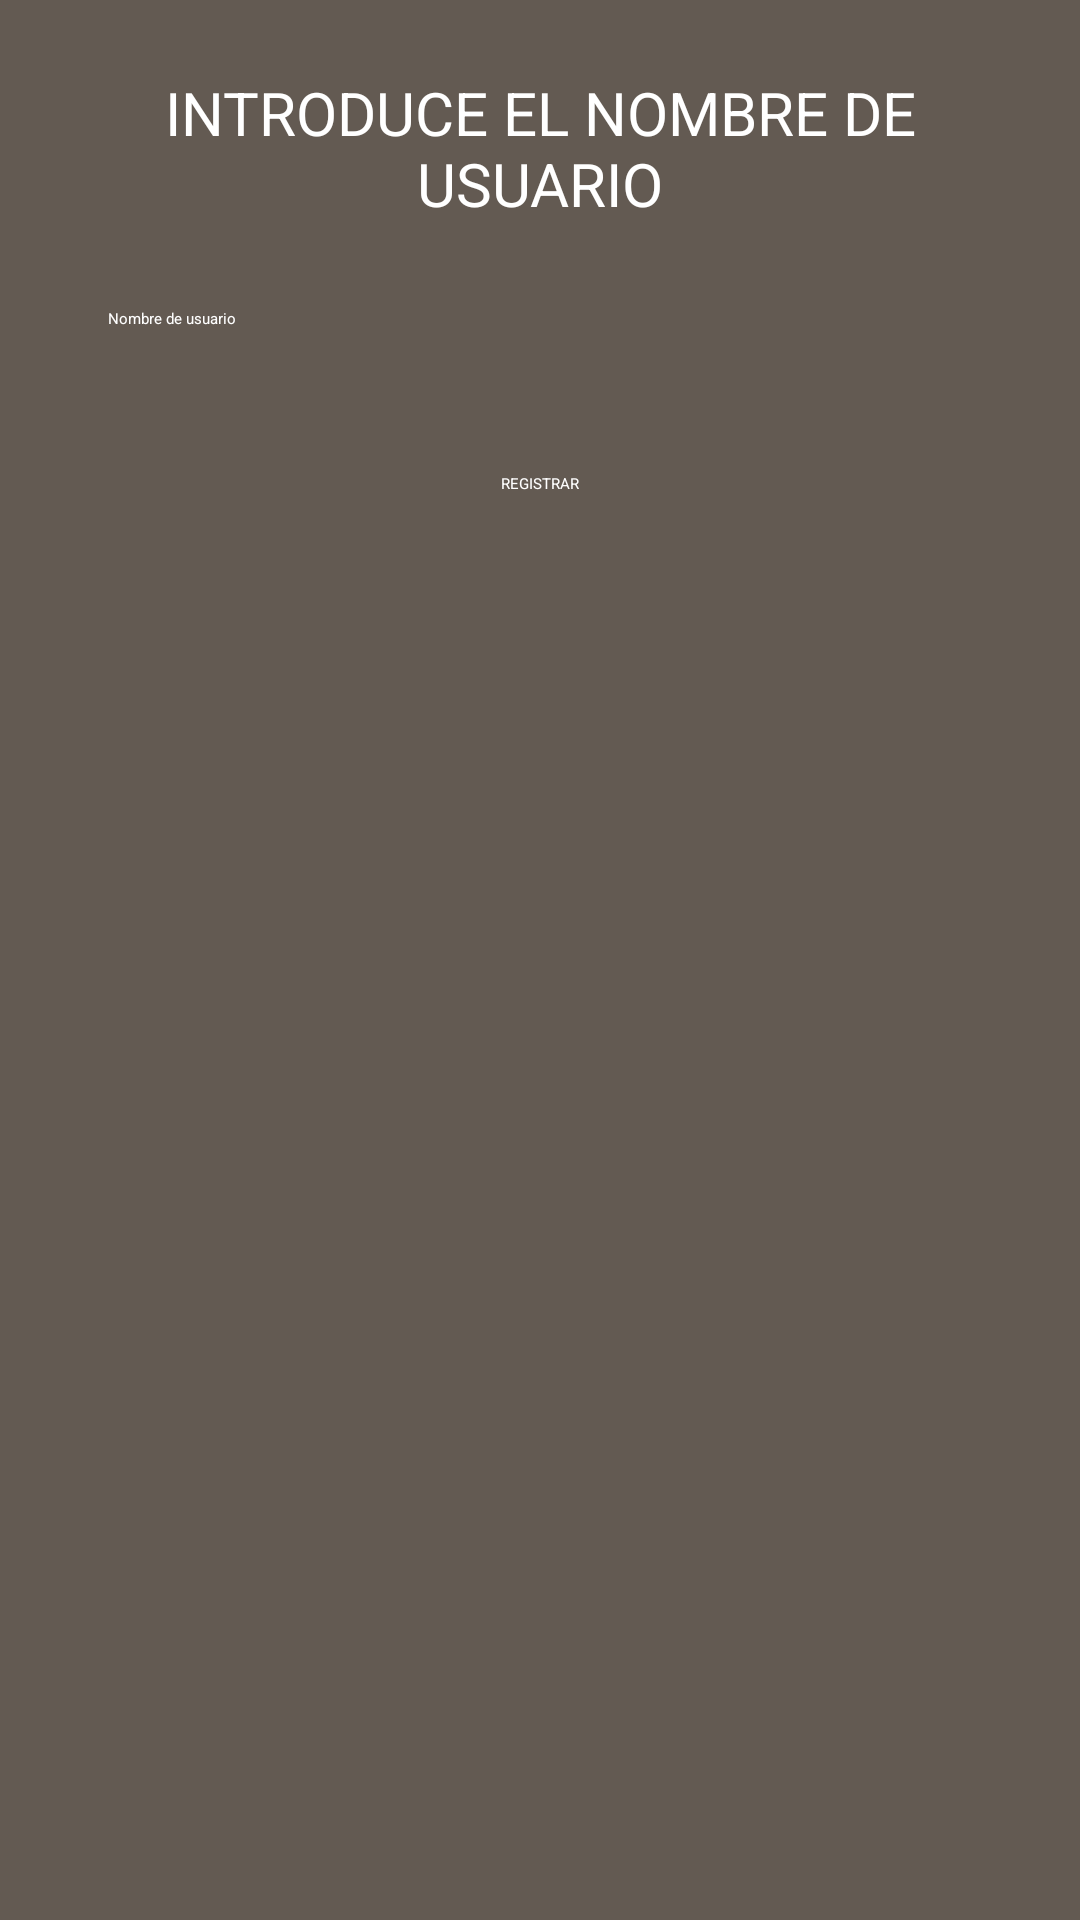

Reconstruct the res/layout file that produces this screen, plus the resources it refers to.
<!-- AndroidManifest.xml: application theme Theme.TorneoX -->
<!-- res/layout/dialog_new_name.xml -->
<?xml version="1.0" encoding="utf-8"?>
<LinearLayout
    xmlns:android="http://schemas.android.com/apk/res/android"
    android:layout_width="match_parent"
    android:layout_height="wrap_content"
    android:orientation="vertical"
    android:padding="24dp"
    android:background="@color/fondo_dialog"
    android:gravity="center_horizontal">

    <TextView
        android:id="@+id/newName_title"
        android:layout_width="wrap_content"
        android:layout_height="wrap_content"
        android:text="@string/registrar_nombre"
        android:textSize="20sp"
        android:textColor="@color/white"
        android:gravity="center"
        android:layout_marginBottom="16dp"/>

    <EditText
        android:id="@+id/newName_editText"
        android:layout_width="match_parent"
        android:layout_height="wrap_content"
        android:hint="@string/username"
        android:textColorHint="@color/white"
        android:textColor="@color/white"
        android:padding="12dp"
        android:backgroundTint="@color/white"
        android:inputType="textPersonName"
        android:layout_marginBottom="24dp"/>

    <Button
        android:id="@+id/newName_button"
        android:layout_width="wrap_content"
        android:layout_height="wrap_content"
        android:text="@string/registrar"
        android:gravity="center"
        android:textColor="@color/white"
        android:padding="12dp"/>
</LinearLayout>
<!-- resources referenced by this layout -->
<resources>
  <color name="fondo_dialog">#635A52</color>
  <color name="white">#FFFFFFFF</color>
  <string name="registrar" translatable="false">REGISTRAR</string>
  <string name="registrar_nombre">INTRODUCE EL NOMBRE DE USUARIO</string>
  <string name="username">Nombre de usuario</string>
  <style name="Theme.TorneoX" parent="Base.Theme.TorneoX" />
  <style name="Base.Theme.TorneoX" parent="Theme.Material3.DayNight.NoActionBar">
          <item name="colorPrimary">@color/principal_dark</item>
          <item name="colorPrimaryVariant">@color/principal</item>
          <item name="colorOnPrimary">@color/black</item>
      </style>
  <color name="principal_dark">#A66B33</color>
  <color name="principal">#E5B07E</color>
  <color name="black">#FF000000</color>
</resources>
